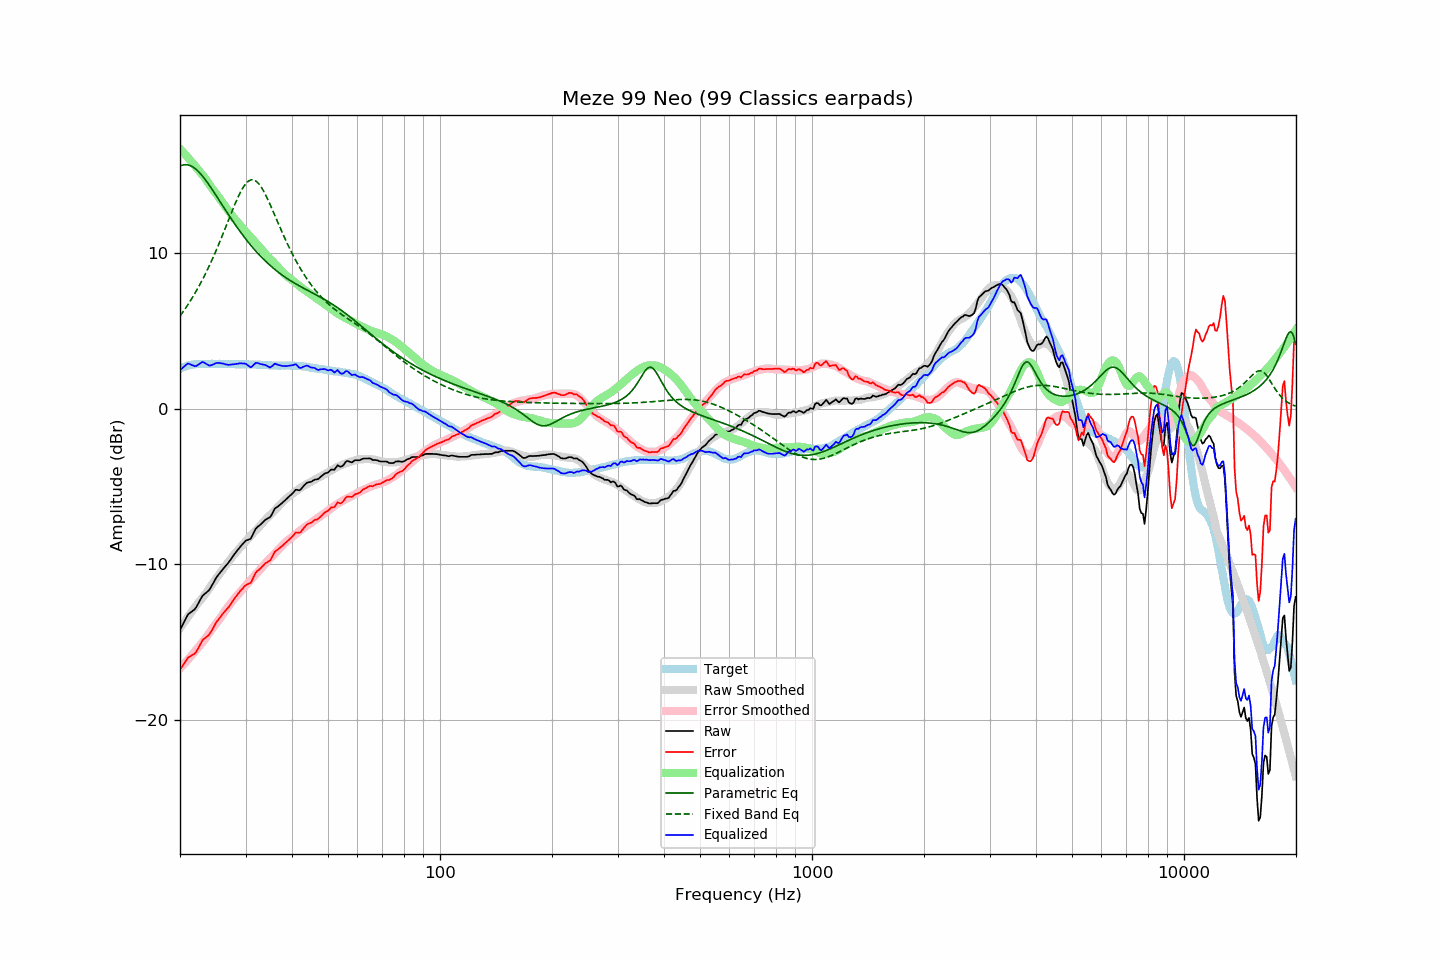

The data file committed next to this chart (first rows):
frequency, raw, error, smoothed, error_smoothed, equalization, parametric_eq, fixed_band_eq, equalized_raw, equalized_smoothed, target
20.00, -14.22, -16.77, -14.10, -16.69, 16.69, 15.58, 5.95, 2.47, 2.59, 2.56
20.20, -14.02, -16.62, -13.96, -16.58, 16.58, 15.62, 6.09, 2.56, 2.62, 2.61
20.40, -13.82, -16.47, -13.81, -16.47, 16.47, 15.65, 6.23, 2.65, 2.66, 2.66
20.61, -13.61, -16.30, -13.66, -16.35, 16.35, 15.67, 6.38, 2.74, 2.69, 2.68
20.81, -13.41, -16.14, -13.52, -16.24, 16.24, 15.67, 6.53, 2.83, 2.72, 2.73
21.02, -13.22, -15.99, -13.37, -16.12, 16.12, 15.65, 6.69, 2.90, 2.75, 2.77
21.23, -13.14, -15.93, -13.23, -16.00, 16.00, 15.62, 6.85, 2.86, 2.77, 2.79
21.44, -13.06, -15.87, -13.09, -15.88, 15.88, 15.58, 7.01, 2.82, 2.79, 2.81
21.66, -12.98, -15.81, -12.94, -15.76, 15.76, 15.52, 7.18, 2.78, 2.81, 2.83
21.87, -12.91, -15.75, -12.80, -15.64, 15.64, 15.45, 7.35, 2.73, 2.83, 2.84
22.09, -12.78, -15.64, -12.66, -15.51, 15.51, 15.37, 7.53, 2.73, 2.85, 2.86
22.31, -12.59, -15.46, -12.52, -15.39, 15.39, 15.27, 7.71, 2.80, 2.86, 2.87
22.54, -12.40, -15.27, -12.40, -15.27, 15.27, 15.17, 7.90, 2.87, 2.87, 2.87
22.76, -12.21, -15.08, -12.28, -15.15, 15.15, 15.06, 8.09, 2.94, 2.87, 2.87
22.99, -12.02, -14.88, -12.15, -15.02, 15.02, 14.94, 8.29, 3.00, 2.87, 2.86
23.22, -11.93, -14.79, -12.01, -14.89, 14.89, 14.81, 8.49, 2.96, 2.87, 2.86
23.45, -11.85, -14.71, -11.87, -14.75, 14.75, 14.67, 8.70, 2.90, 2.87, 2.86
23.69, -11.76, -14.63, -11.72, -14.59, 14.59, 14.53, 8.91, 2.83, 2.87, 2.87
23.92, -11.68, -14.54, -11.57, -14.44, 14.44, 14.38, 9.13, 2.77, 2.87, 2.87
24.16, -11.52, -14.39, -11.42, -14.29, 14.29, 14.23, 9.35, 2.77, 2.87, 2.87
24.40, -11.34, -14.22, -11.27, -14.14, 14.14, 14.08, 9.58, 2.81, 2.87, 2.88
24.65, -11.15, -14.02, -11.13, -14.00, 14.00, 13.92, 9.81, 2.85, 2.87, 2.87
24.89, -10.96, -13.83, -10.99, -13.87, 13.87, 13.76, 10.04, 2.91, 2.87, 2.87
25.14, -10.80, -13.67, -10.86, -13.73, 13.73, 13.60, 10.29, 2.93, 2.87, 2.87
25.39, -10.66, -13.54, -10.72, -13.59, 13.59, 13.44, 10.53, 2.94, 2.87, 2.88
25.65, -10.53, -13.41, -10.58, -13.45, 13.45, 13.28, 10.78, 2.92, 2.87, 2.88
25.91, -10.39, -13.26, -10.43, -13.30, 13.30, 13.12, 11.03, 2.91, 2.87, 2.87
26.16, -10.27, -13.13, -10.28, -13.15, 13.15, 12.96, 11.29, 2.89, 2.87, 2.87
26.43, -10.15, -13.02, -10.14, -13.01, 13.01, 12.80, 11.55, 2.85, 2.87, 2.87
26.69, -10.03, -12.89, -10.00, -12.86, 12.86, 12.64, 11.81, 2.83, 2.87, 2.86
26.96, -9.92, -12.79, -9.86, -12.73, 12.73, 12.48, 12.07, 2.81, 2.86, 2.87
27.23, -9.77, -12.64, -9.73, -12.59, 12.59, 12.33, 12.33, 2.82, 2.86, 2.87
27.50, -9.62, -12.49, -9.59, -12.45, 12.45, 12.17, 12.59, 2.83, 2.86, 2.87
27.77, -9.47, -12.32, -9.46, -12.32, 12.32, 12.02, 12.84, 2.85, 2.86, 2.86
28.05, -9.33, -12.18, -9.33, -12.19, 12.19, 11.87, 13.09, 2.86, 2.86, 2.86
28.33, -9.20, -12.04, -9.21, -12.07, 12.07, 11.72, 13.33, 2.87, 2.86, 2.85
28.62, -9.07, -11.91, -9.10, -11.95, 11.95, 11.57, 13.56, 2.88, 2.85, 2.84
28.90, -8.93, -11.78, -8.99, -11.84, 11.84, 11.43, 13.78, 2.91, 2.85, 2.85
29.19, -8.81, -11.65, -8.87, -11.72, 11.72, 11.29, 13.98, 2.91, 2.85, 2.84
29.48, -8.70, -11.56, -8.75, -11.60, 11.60, 11.15, 14.16, 2.90, 2.85, 2.86
29.78, -8.58, -11.43, -8.63, -11.48, 11.48, 11.02, 14.32, 2.90, 2.85, 2.85
30.08, -8.48, -11.33, -8.51, -11.36, 11.36, 10.88, 14.46, 2.88, 2.84, 2.85
30.38, -8.44, -11.28, -8.40, -11.24, 11.24, 10.75, 14.56, 2.80, 2.84, 2.84
30.68, -8.40, -11.24, -8.28, -11.12, 11.12, 10.62, 14.64, 2.73, 2.84, 2.84
30.99, -8.36, -11.20, -8.17, -11.01, 11.01, 10.50, 14.69, 2.65, 2.84, 2.84
31.30, -8.16, -11.00, -8.05, -10.89, 10.89, 10.38, 14.70, 2.73, 2.84, 2.84
31.61, -7.94, -10.77, -7.94, -10.77, 10.77, 10.26, 14.68, 2.83, 2.83, 2.83
31.93, -7.73, -10.56, -7.83, -10.66, 10.66, 10.14, 14.63, 2.93, 2.83, 2.83
32.24, -7.62, -10.43, -7.73, -10.56, 10.56, 10.02, 14.55, 2.94, 2.82, 2.82
32.57, -7.54, -10.36, -7.62, -10.44, 10.44, 9.91, 14.44, 2.90, 2.82, 2.82
32.89, -7.46, -10.28, -7.51, -10.32, 10.32, 9.80, 14.31, 2.87, 2.81, 2.82
33.22, -7.36, -10.17, -7.39, -10.20, 10.20, 9.70, 14.15, 2.84, 2.81, 2.81
33.55, -7.26, -10.06, -7.27, -10.08, 10.08, 9.59, 13.97, 2.82, 2.80, 2.81
33.89, -7.15, -9.94, -7.15, -9.95, 9.95, 9.49, 13.78, 2.80, 2.80, 2.79
34.23, -7.09, -9.89, -7.04, -9.83, 9.83, 9.39, 13.57, 2.75, 2.79, 2.80
34.57, -7.03, -9.81, -6.93, -9.72, 9.72, 9.30, 13.35, 2.69, 2.79, 2.79
34.92, -6.98, -9.76, -6.84, -9.62, 9.62, 9.21, 13.12, 2.64, 2.78, 2.78
35.27, -6.82, -9.60, -6.74, -9.52, 9.52, 9.11, 12.89, 2.70, 2.78, 2.78
35.62, -6.62, -9.39, -6.64, -9.42, 9.42, 9.03, 12.65, 2.80, 2.78, 2.77
35.97, -6.42, -9.19, -6.53, -9.31, 9.31, 8.94, 12.41, 2.89, 2.77, 2.77
... 635 more rows
